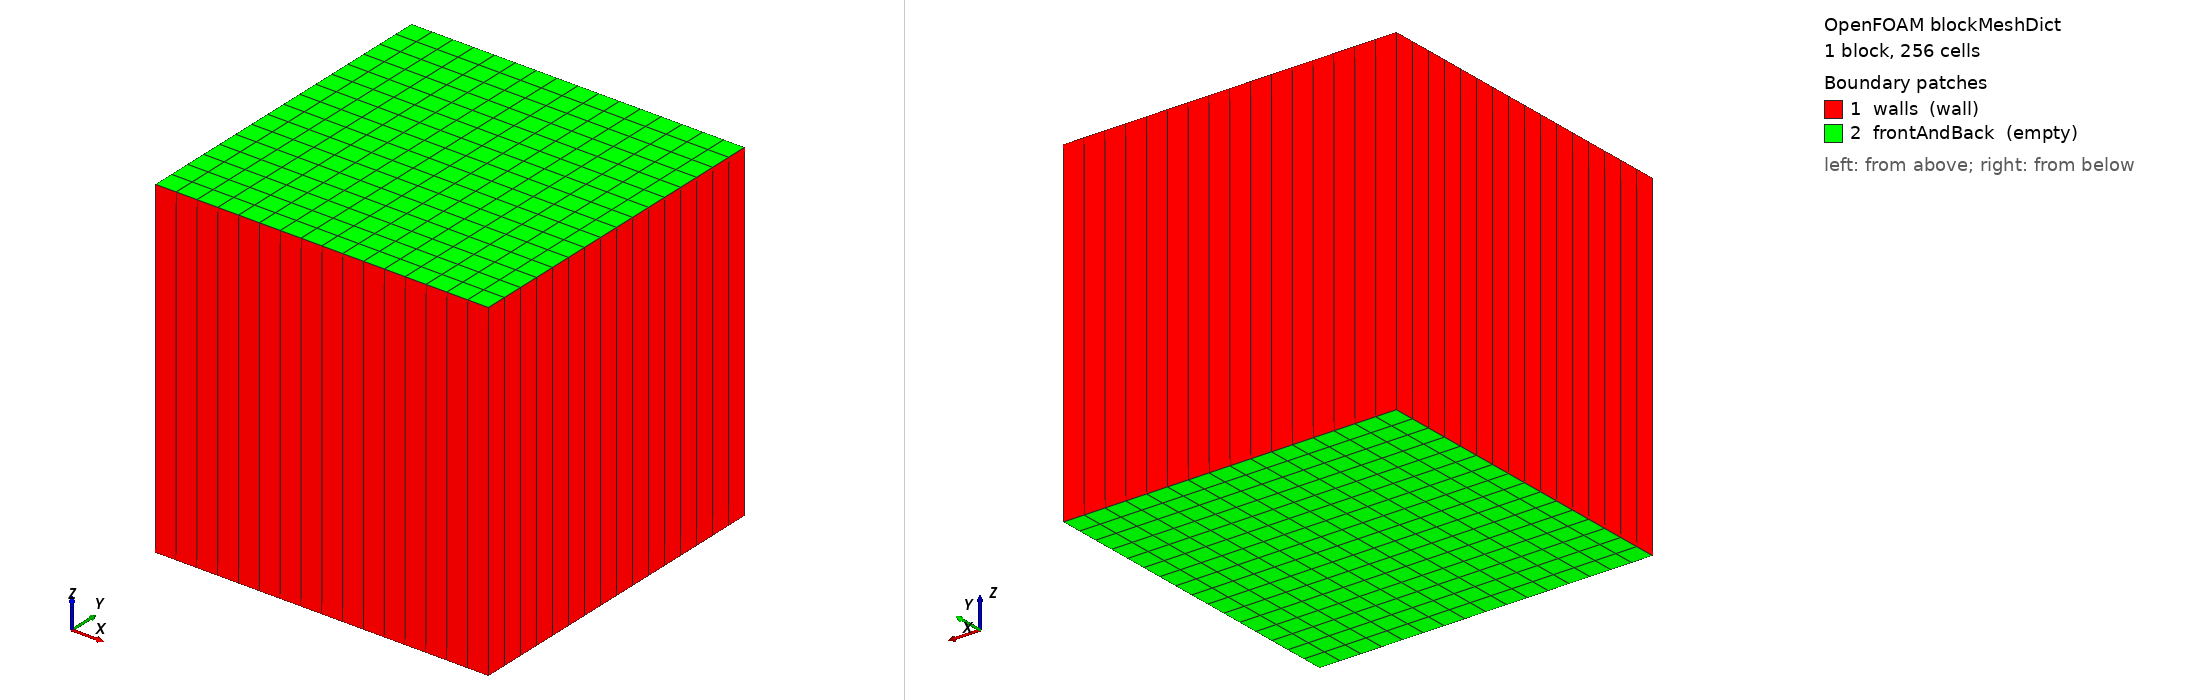

OpenFOAM case: the mesh blockMesh builds from blockMeshDict, 1 block(s), 256 cells. Boundary patches (legend numbers): 1 walls (wall), 2 frontAndBack (empty). Left view from above one corner, right view from below the opposite corner. Boundary conditions: 1 field file(s) under 0/; 2 of 2 drawn patches have an entry in a shipped field file.

=== system/blockMeshDict ===
/*--------------------------------*- C++ -*----------------------------------*\
| =========                 |                                                 |
| \\      /  F ield         | OpenFOAM: The Open Source CFD Toolbox           |
|  \\    /   O peration     | Version:  v2406                                 |
|   \\  /    A nd           | Website:  www.openfoam.com                      |
|    \\/     M anipulation  |                                                 |
\*---------------------------------------------------------------------------*/
FoamFile
{
    version     2.0;
    format      ascii;
    class       dictionary;
    object      blockMeshDict;
}
// * * * * * * * * * * * * * * * * * * * * * * * * * * * * * * * * * * * * * //

scale   1;

vertices
(
    (0 0 0)
    (1 0 0)
    (1 1 0)
    (0 1 0)
    (0 0 1)
    (1 0 1)
    (1 1 1)
    (0 1 1)
);

blocks
(
    hex (0 1 2 3 4 5 6 7) (16 16 1) simpleGrading (1 1 1)
);

edges
(
);

boundary
(
    walls
    {
        type wall;
        faces
        (
            (0 4 7 3)
            (2 6 5 1)
            (1 5 4 0)
            (3 7 6 2)
        );
    }
    frontAndBack
    {
        type empty;
        faces
        (
            (0 3 2 1)
            (4 5 6 7)
        );
    }
);


// ************************************************************************* //


=== 0/alpha.water ===
/*--------------------------------*- C++ -*----------------------------------*\
| =========                 |                                                 |
| \\      /  F ield         | OpenFOAM: The Open Source CFD Toolbox           |
|  \\    /   O peration     | Version:  v2406                                 |
|   \\  /    A nd           | Website:  www.openfoam.com                      |
|    \\/     M anipulation  |                                                 |
\*---------------------------------------------------------------------------*/
FoamFile
{
    version     2.0;
    format      ascii;
    class       volScalarField;
    object      alpha.water;
}
// * * * * * * * * * * * * * * * * * * * * * * * * * * * * * * * * * * * * * //

dimensions      [0 0 0 0 0 0 0];

internalField   uniform 0.5;

boundaryField
{
    // fixedValue stores its face values in this file, so the wetted fractions
    // of both setAlphaField implementations can be compared from disk.
    walls
    {
        type            fixedValue;
        value           uniform 0;
    }

    frontAndBack
    {
        type            empty;
    }
}

// ************************************************************************* //
